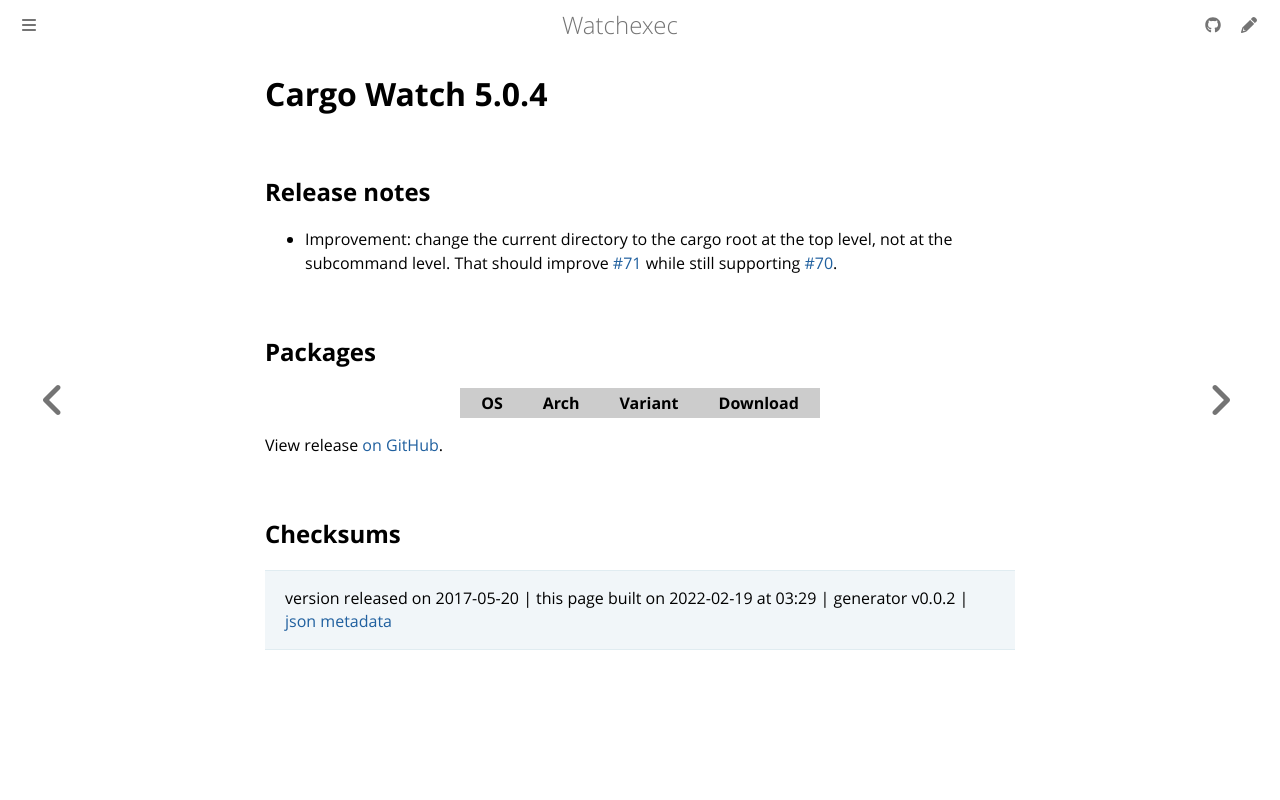

repository: watchexec/watchexec.github.io · page: downloads/cargo-watch/5.0.4/index.html · generator: mdbook

# Cargo Watch 5.0.4

## Release notes

<ul>
<li>Improvement: change the current directory to the cargo root at the top level, not at the subcommand level. That should improve <a class="issue-link js-issue-link" data-error-text="Failed to load title" data-id="228545113" data-permission-text="Title is private" data-url="https://github.com/watchexec/cargo-watch/issues/71" data-hovercard-type="issue" data-hovercard-url="/watchexec/cargo-watch/issues/71/hovercard" href="https://github.com/watchexec/cargo-watch/issues/71">#71</a> while still supporting <a class="issue-link js-issue-link" data-error-text="Failed to load title" data-id="228473054" data-permission-text="Title is private" data-url="https://github.com/watchexec/cargo-watch/issues/70" data-hovercard-type="pull_request" data-hovercard-url="/watchexec/cargo-watch/pull/70/hovercard" href="https://github.com/watchexec/cargo-watch/pull/70">#70</a>.</li>
</ul>

## Packages

<table class="downloads">
<thead>
<tr>
<th>OS</th>
<th>Arch</th>
<th>Variant</th>
<th>Download</th>

</tr>
</thead>
<tbody></tbody>
</table>


View release [on GitHub](https://github.com/watchexec/cargo-watch/releases/v5.0.4).

## Checksums





>	 version released on 2017-05-20
>	|
>	this page built on 2022-02-19 at 03:29
>	| generator v0.0.2
>	| [json metadata](meta.json)
